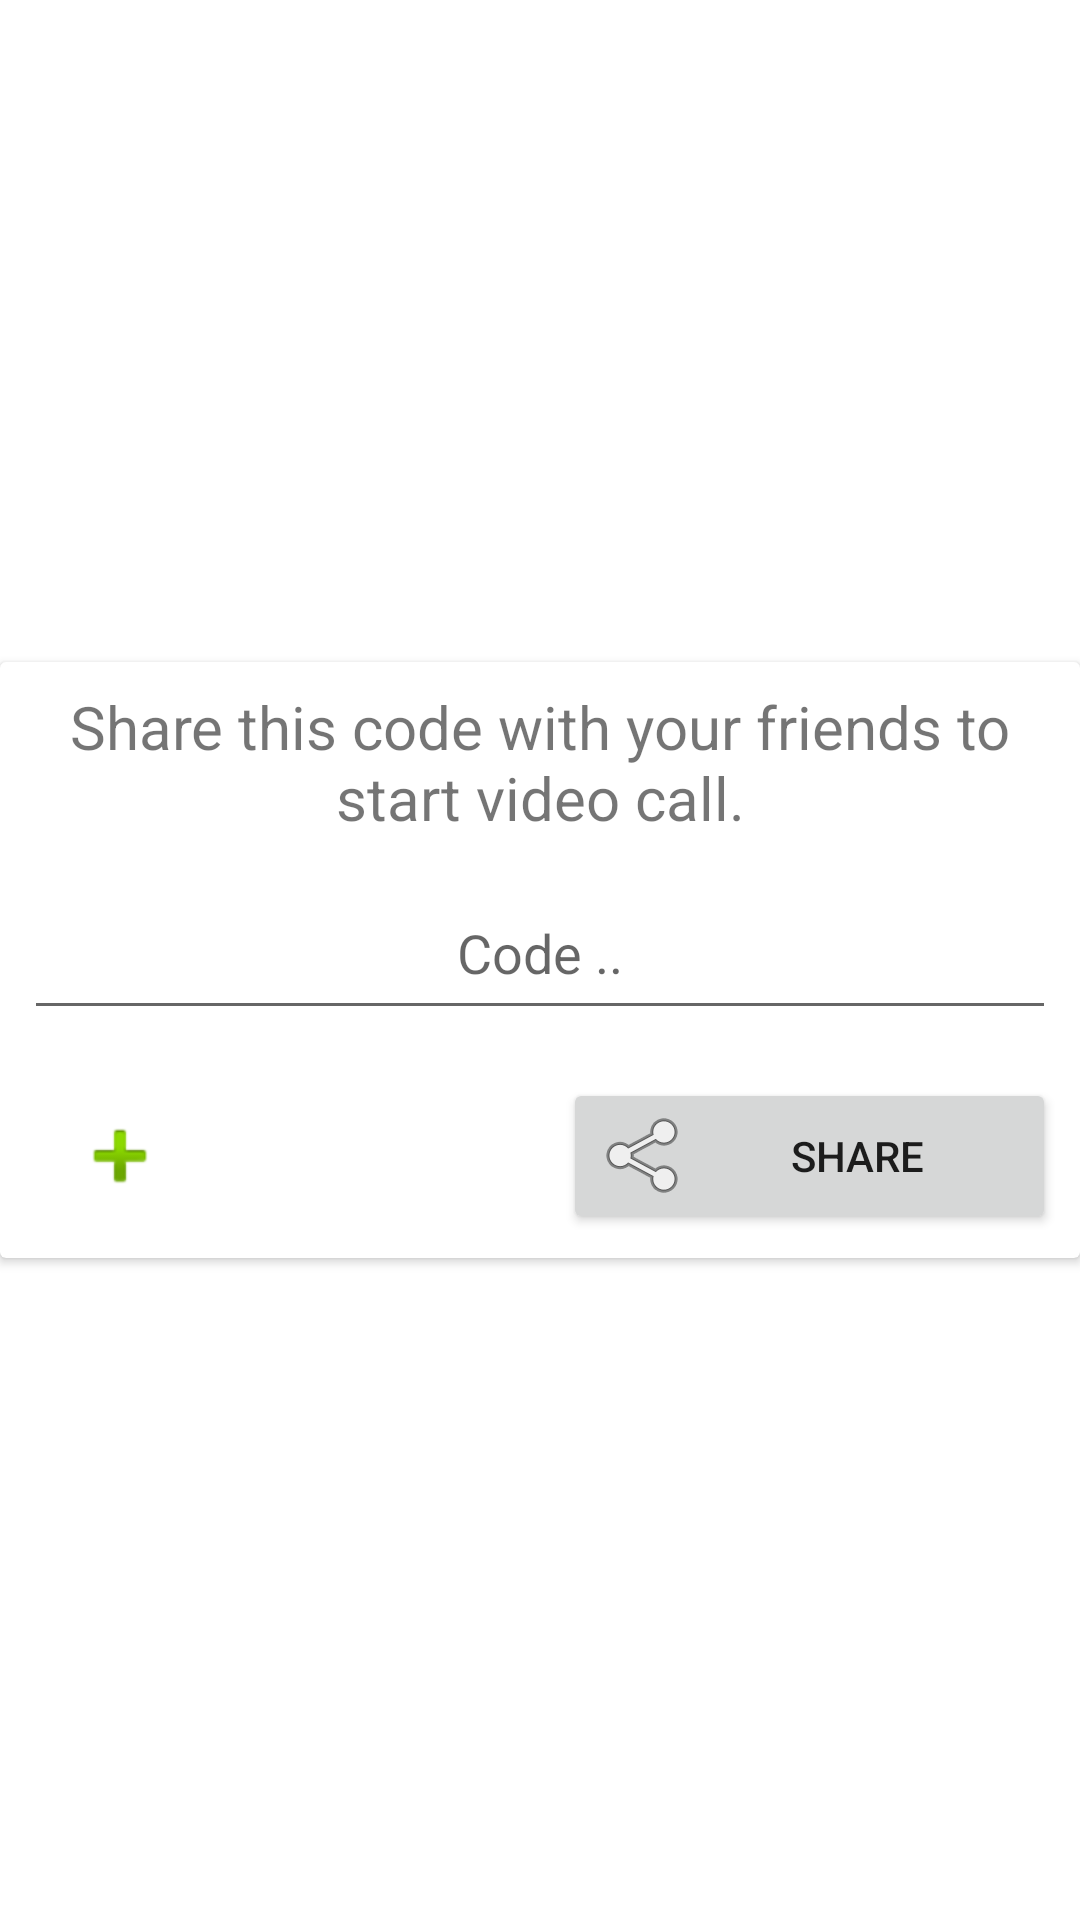

Produce the Android XML layout that renders to this screen, including the resource entries it uses.
<!-- AndroidManifest.xml: application theme Theme.Videosta -->
<!-- res/layout/activity_dashboard.xml -->
<?xml version="1.0" encoding="utf-8"?>
<androidx.constraintlayout.widget.ConstraintLayout xmlns:android="http://schemas.android.com/apk/res/android"
    xmlns:app="http://schemas.android.com/apk/res-auto"
    xmlns:tools="http://schemas.android.com/tools"
    android:layout_width="match_parent"
    android:layout_height="match_parent"
    tools:context=".DashboardActivity">

    <Button
        android:id="@+id/logoutbtn"
        style="@style/logoutstyle"
        android:layout_width="0dp"
        android:layout_height="wrap_content"
        android:layout_margin="16dp"
        android:text="LOGOUT"
        app:layout_constraintBottom_toBottomOf="parent"
        app:layout_constraintEnd_toEndOf="parent"
        app:layout_constraintStart_toStartOf="parent" />

    <androidx.cardview.widget.CardView
        android:layout_width="match_parent"
        android:layout_height="wrap_content"
        app:layout_constraintBottom_toBottomOf="parent"
        app:layout_constraintEnd_toEndOf="parent"
        app:layout_constraintStart_toStartOf="parent"
        app:layout_constraintTop_toTopOf="parent">

        <LinearLayout
            android:layout_width="match_parent"
            android:layout_height="match_parent"
            android:orientation="vertical">

            <TextView
                android:id="@+id/textView"
                android:layout_width="match_parent"
                android:layout_height="wrap_content"
                android:layout_margin="8dp"
                android:gravity="center_horizontal"
                android:text="@string/share_this_code_with_your_friends_to_start_video_call"
                android:textSize="20sp" />

            <EditText
                android:id="@+id/codebox"
                android:layout_width="match_parent"
                android:layout_height="48dp"
                android:layout_margin="8dp"
                android:ems="10"
                android:gravity="center_horizontal"
                android:hint="@string/code"
                android:inputType="textPersonName" />

            <LinearLayout
                android:layout_width="match_parent"
                android:layout_height="match_parent"
                android:orientation="horizontal">

                <Button
                    android:id="@+id/joinbutton"
                    style="@style/joinbuttono"
                    android:layout_width="wrap_content"
                    android:layout_height="wrap_content"
                    android:layout_margin="8dp"
                    android:layout_weight="1"
                    android:drawableLeft="@android:drawable/ic_input_add"
                    android:text="@string/join" />

                <Button
                    android:id="@+id/sharebutton"
                    android:layout_width="wrap_content"
                    android:layout_height="wrap_content"
                    android:layout_margin="8dp"
                    android:layout_weight="1"
                    android:drawableLeft="@android:drawable/ic_menu_share"
                    android:text="@string/share" />
            </LinearLayout>

        </LinearLayout>

    </androidx.cardview.widget.CardView>

</androidx.constraintlayout.widget.ConstraintLayout>
<!-- resources referenced by this layout -->
<resources>
  <string name="code">Code ..</string>
  <string name="join">Join</string>
  <string name="share">Share</string>
  <string name="share_this_code_with_your_friends_to_start_video_call">Share this code with your friends to start video call.</string>
  <style name="joinbuttono" parent="Widget.MaterialComponents.Button">
          <item name="android:backgroundTint">@android:color/holo_green_light</item>
      </style>
  <style name="logoutstyle" parent="Widget.MaterialComponents.Button">
          <item name="android:backgroundTint">@android:color/holo_red_light</item>
      </style>
  <style name="Theme.Videosta" parent="Theme.MaterialComponents.DayNight.DarkActionBar">
          
          <item name="colorPrimary">@color/purple_500</item>
          <item name="colorPrimaryVariant">@color/purple_700</item>
          <item name="colorOnPrimary">@color/white</item>
          
          <item name="colorSecondary">@color/teal_200</item>
          <item name="colorSecondaryVariant">@color/teal_700</item>
          <item name="colorOnSecondary">@color/black</item>
          
          <item name="android:statusBarColor" tools:targetApi="l">?attr/colorPrimaryVariant</item>
          
      </style>
  <color name="purple_500">#FF6200EE</color>
  <color name="purple_700">#FF3700B3</color>
  <color name="white">#FFFFFFFF</color>
  <color name="teal_200">#FF03DAC5</color>
  <color name="teal_700">#FF018786</color>
  <color name="black">#FF000000</color>
</resources>
